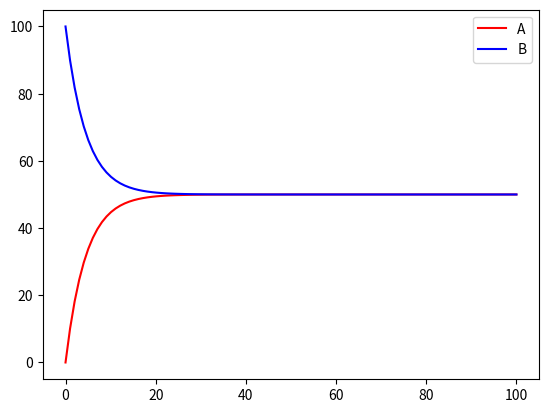

The script that saved this image:
# -*- coding: utf-8 -*-
"""
Created on Fri Aug 16 17:17:17 2019

[redacted]
"""

import matplotlib.pyplot as plt
import numpy as np

#Exercicios

# 1) 

#intervalo de tempo
t0 = 0.0 
tf = 100.0

#condição inicial
a0=0
b0=100
k1 = 0.1 #k+
k2 = 0.1 #k-

n = 100
dt = (tf - t0) / (n-1)
t = np.linspace(t0, tf, n)

#arrays de solução
a = np.zeros([n])
b = np.zeros([n])

#aplica condição inicial
a[0] = a0
b[0] = b0

#calcula metodo
for i in range(1,n):
    a[i] = dt * (-k1*a[i-1] + k2*b[i-1]) + a[i-1]
    b[i] = dt * (k1*a[i-1] - k2*b[i-1]) + b[i-1]
    
#Visualizando as soluções
plt.plot(t, a, 'r', label=u'A')
plt.plot(t, b, 'b', label=u'B')

plt.legend(loc='upper right')

plt.show()

